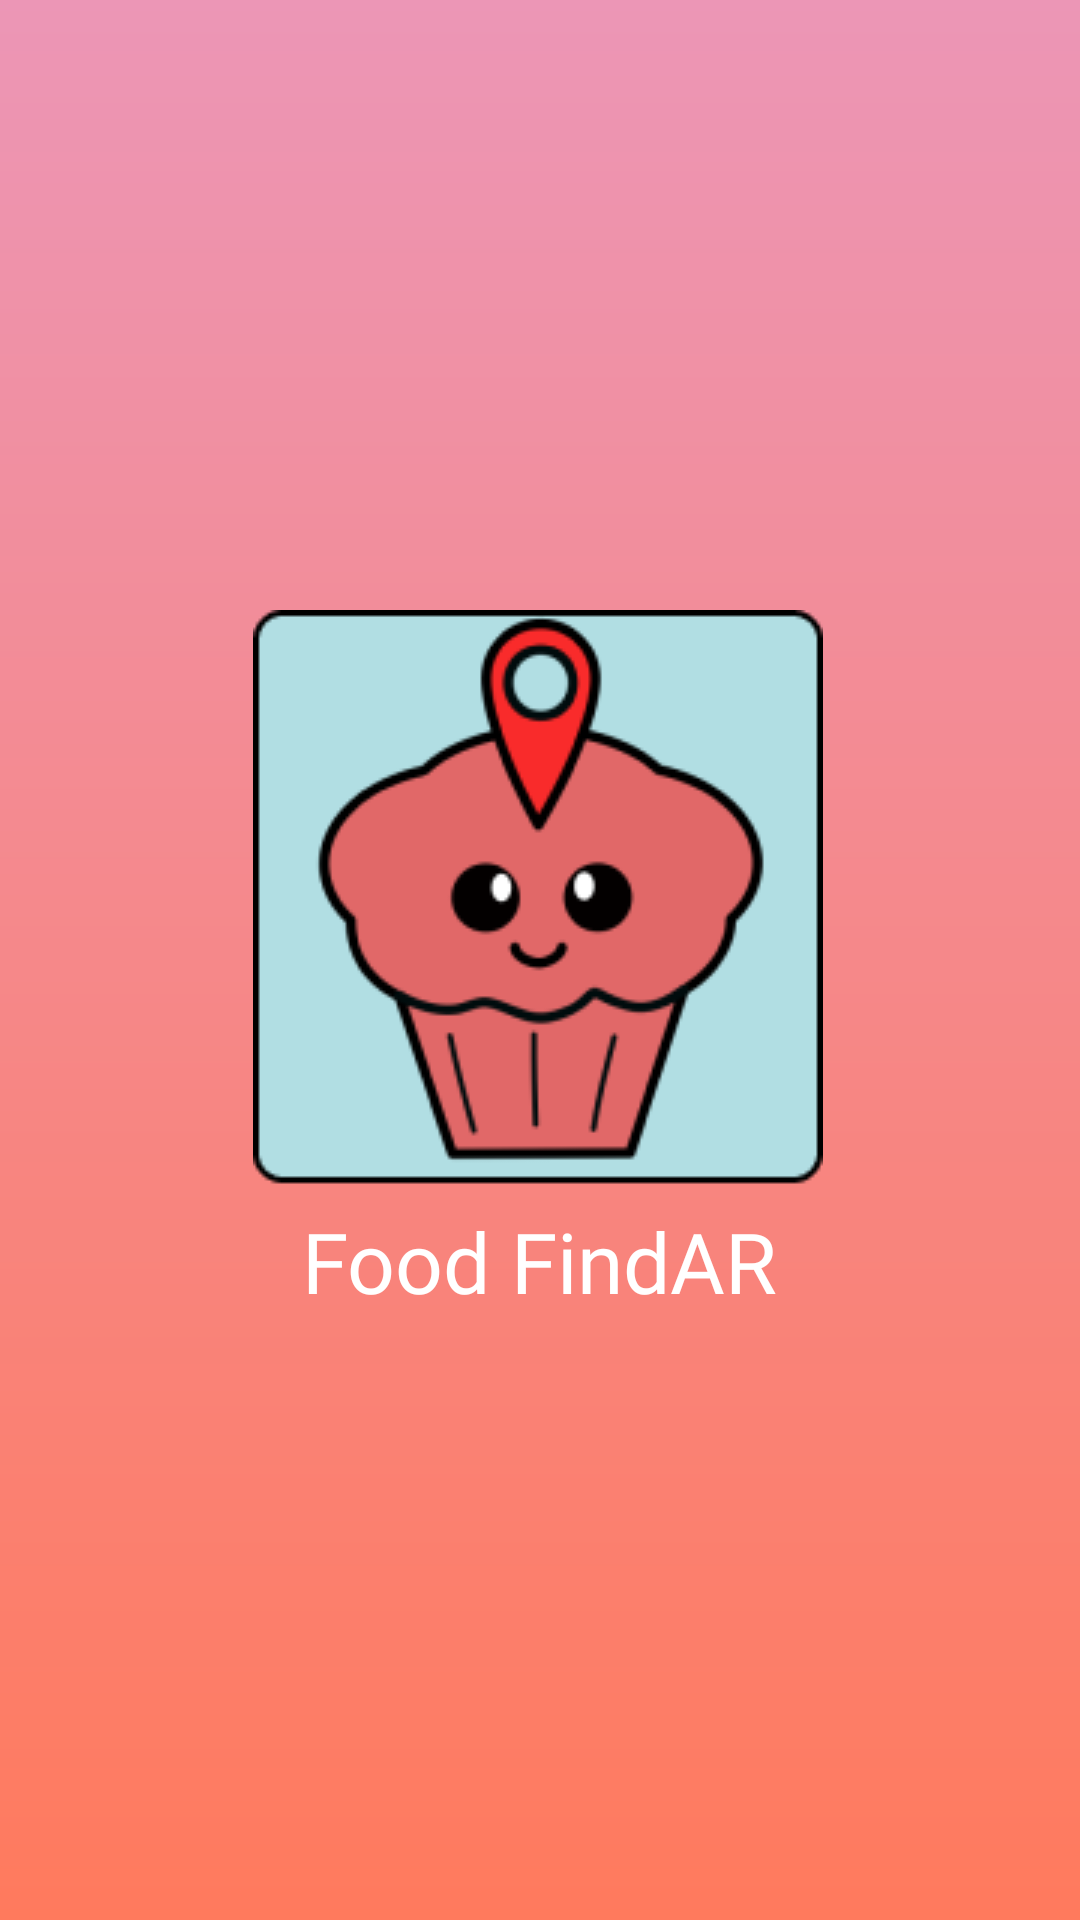

Layout XML and referenced resources for this Android screen:
<!-- AndroidManifest.xml: application theme Theme.Foodfindar -->
<!-- res/layout/activity_splash_screen.xml -->
<?xml version="1.0" encoding="utf-8"?>
<androidx.constraintlayout.widget.ConstraintLayout xmlns:android="http://schemas.android.com/apk/res/android"
    xmlns:app="http://schemas.android.com/apk/res-auto"
    xmlns:tools="http://schemas.android.com/tools"
    android:layout_width="match_parent"
    android:layout_height="match_parent"
    android:background="@drawable/gradient"
    tools:context=".views.SplashScreen">

    <ImageView
        android:id="@+id/logo"
        android:layout_width="wrap_content"
        android:layout_height="wrap_content"
        android:src="@drawable/logo"
        app:layout_constraintBottom_toBottomOf="parent"
        app:layout_constraintEnd_toEndOf="parent"
        app:layout_constraintHorizontal_bias="0.497"
        app:layout_constraintStart_toStartOf="parent"
        app:layout_constraintTop_toTopOf="parent"
        app:layout_constraintVertical_bias="0.454" />

    <TextView
        android:id="@+id/textView5"
        android:layout_width="wrap_content"
        android:layout_height="wrap_content"
        android:fontFamily="@font/ropa_sans"
        android:text="Food FindAR"
        android:textColor="#FFFFFF"
        android:textSize="28sp"
        app:layout_constraintBottom_toBottomOf="parent"
        app:layout_constraintEnd_toEndOf="parent"
        app:layout_constraintStart_toStartOf="parent"
        app:layout_constraintTop_toBottomOf="@+id/logo"
        app:layout_constraintVertical_bias="0.03" />

</androidx.constraintlayout.widget.ConstraintLayout>
<!-- resources referenced by this layout -->
<resources>
  <!-- drawable gradient (drawable) -->
  <?xml version="1.0" encoding="utf-8"?>
  <shape
      xmlns:android="http://schemas.android.com/apk/res/android"
      android:shape="rectangle" >
      <gradient
          android:angle="90"
          android:endColor="#EC96B6"
          android:startColor="#FF7A5D"
          android:type="linear"
          android:useLevel="true" />
  </shape>
  <!-- drawable logo: png bitmap (drawable, 13639 bytes) -->
  <style name="Theme.Foodfindar" parent="Theme.MaterialComponents.DayNight.NoActionBar">
          
          <item name="colorPrimary">@color/gradientTop</item>
          <item name="colorPrimaryVariant">@color/gradientTop</item>
          <item name="colorOnPrimary">@color/white</item>
          
          <item name="colorSecondary">@color/teal_200</item>
          <item name="colorSecondaryVariant">@color/teal_700</item>
          <item name="colorOnSecondary">@color/black</item>
          
          <item name="android:statusBarColor" tools:targetApi="l">?attr/colorPrimaryVariant</item>
          
      </style>
  <color name="gradientTop">#EC96B6</color>
  <color name="white">#FFFFFFFF</color>
  <color name="teal_200">#FF03DAC5</color>
  <color name="teal_700">#FF018786</color>
  <color name="black">#FF000000</color>
</resources>
